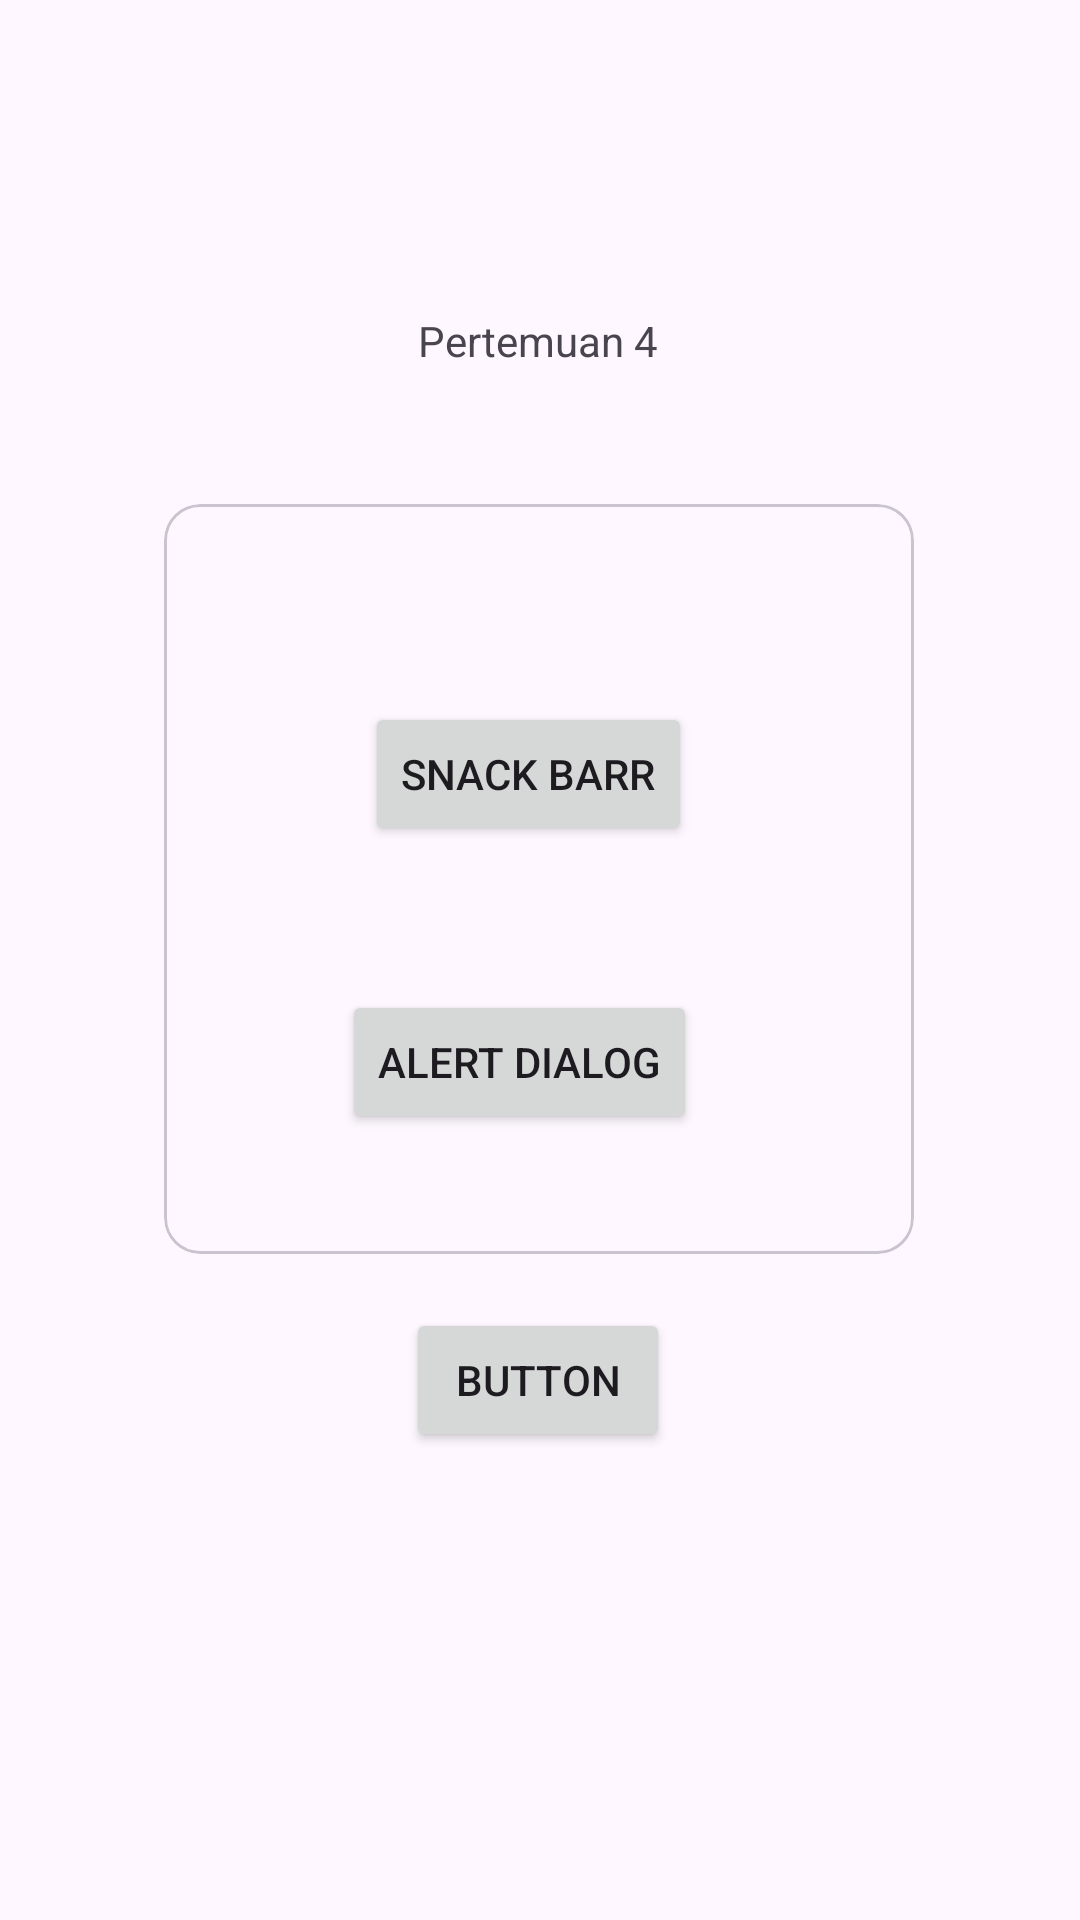

This screen was rendered from an Android layout file. Write that file and the resources it references.
<!-- AndroidManifest.xml: application theme Theme.Labubu_Apps -->
<!-- res/layout/activity_fourth.xml -->
<?xml version="1.0" encoding="utf-8"?>
<androidx.constraintlayout.widget.ConstraintLayout xmlns:android="http://schemas.android.com/apk/res/android"
    xmlns:app="http://schemas.android.com/apk/res-auto"
    xmlns:tools="http://schemas.android.com/tools"
    android:id="@+id/main"
    android:layout_width="match_parent"
    android:layout_height="match_parent"
    tools:context=".Home.pertemuan_4.FourthActivity">


    <com.google.android.material.card.MaterialCardView
        android:layout_width="250dp"
        android:layout_height="250dp"
        android:layout_marginTop="168dp"
        app:layout_constraintEnd_toEndOf="parent"
        app:layout_constraintHorizontal_bias="0.496"
        app:layout_constraintStart_toStartOf="parent"
        app:layout_constraintTop_toTopOf="parent">

        <androidx.constraintlayout.widget.ConstraintLayout
            android:layout_width="match_parent"
            android:layout_height="match_parent"
            android:layout_margin="30dp">

            <Button
                android:id="@+id/btnShowSnackbar"
                android:layout_width="wrap_content"
                android:layout_height="wrap_content"
                android:layout_marginTop="36dp"
                android:text="Snack Barr"
                app:layout_constraintEnd_toEndOf="parent"
                app:layout_constraintHorizontal_bias="0.456"
                app:layout_constraintStart_toStartOf="parent"
                app:layout_constraintTop_toTopOf="parent" />

            <Button
                android:id="@+id/btnShowAlertDialog"
                android:layout_width="wrap_content"
                android:layout_height="wrap_content"
                android:layout_marginTop="48dp"
                android:text="Alert Dialog"
                app:layout_constraintEnd_toEndOf="parent"
                app:layout_constraintHorizontal_bias="0.409"
                app:layout_constraintStart_toStartOf="parent"
                app:layout_constraintTop_toBottomOf="@+id/btnShowSnackbar" />

        </androidx.constraintlayout.widget.ConstraintLayout>

    </com.google.android.material.card.MaterialCardView>

    <Button
        android:id="@+id/btnBack"
        android:layout_width="wrap_content"
        android:layout_height="wrap_content"
        android:layout_marginBottom="156dp"
        android:text="Button"
        app:layout_constraintBottom_toBottomOf="parent"
        app:layout_constraintEnd_toEndOf="parent"
        app:layout_constraintHorizontal_bias="0.498"
        app:layout_constraintStart_toStartOf="parent"/>

    <TextView
        android:id="@+id/textView5"
        android:layout_width="wrap_content"
        android:layout_height="wrap_content"
        android:layout_marginTop="104dp"
        android:text="Pertemuan 4"
        app:layout_constraintEnd_toEndOf="parent"
        app:layout_constraintHorizontal_bias="0.498"
        app:layout_constraintStart_toStartOf="parent"
        app:layout_constraintTop_toTopOf="parent" />

</androidx.constraintlayout.widget.ConstraintLayout>
<!-- resources referenced by this layout -->
<resources>
  <style name="Theme.Labubu_Apps" parent="Base.Theme.Labubu_Apps" />
  <style name="Base.Theme.Labubu_Apps" parent="Theme.Material3.DayNight.NoActionBar">
          
          
      </style>
</resources>
